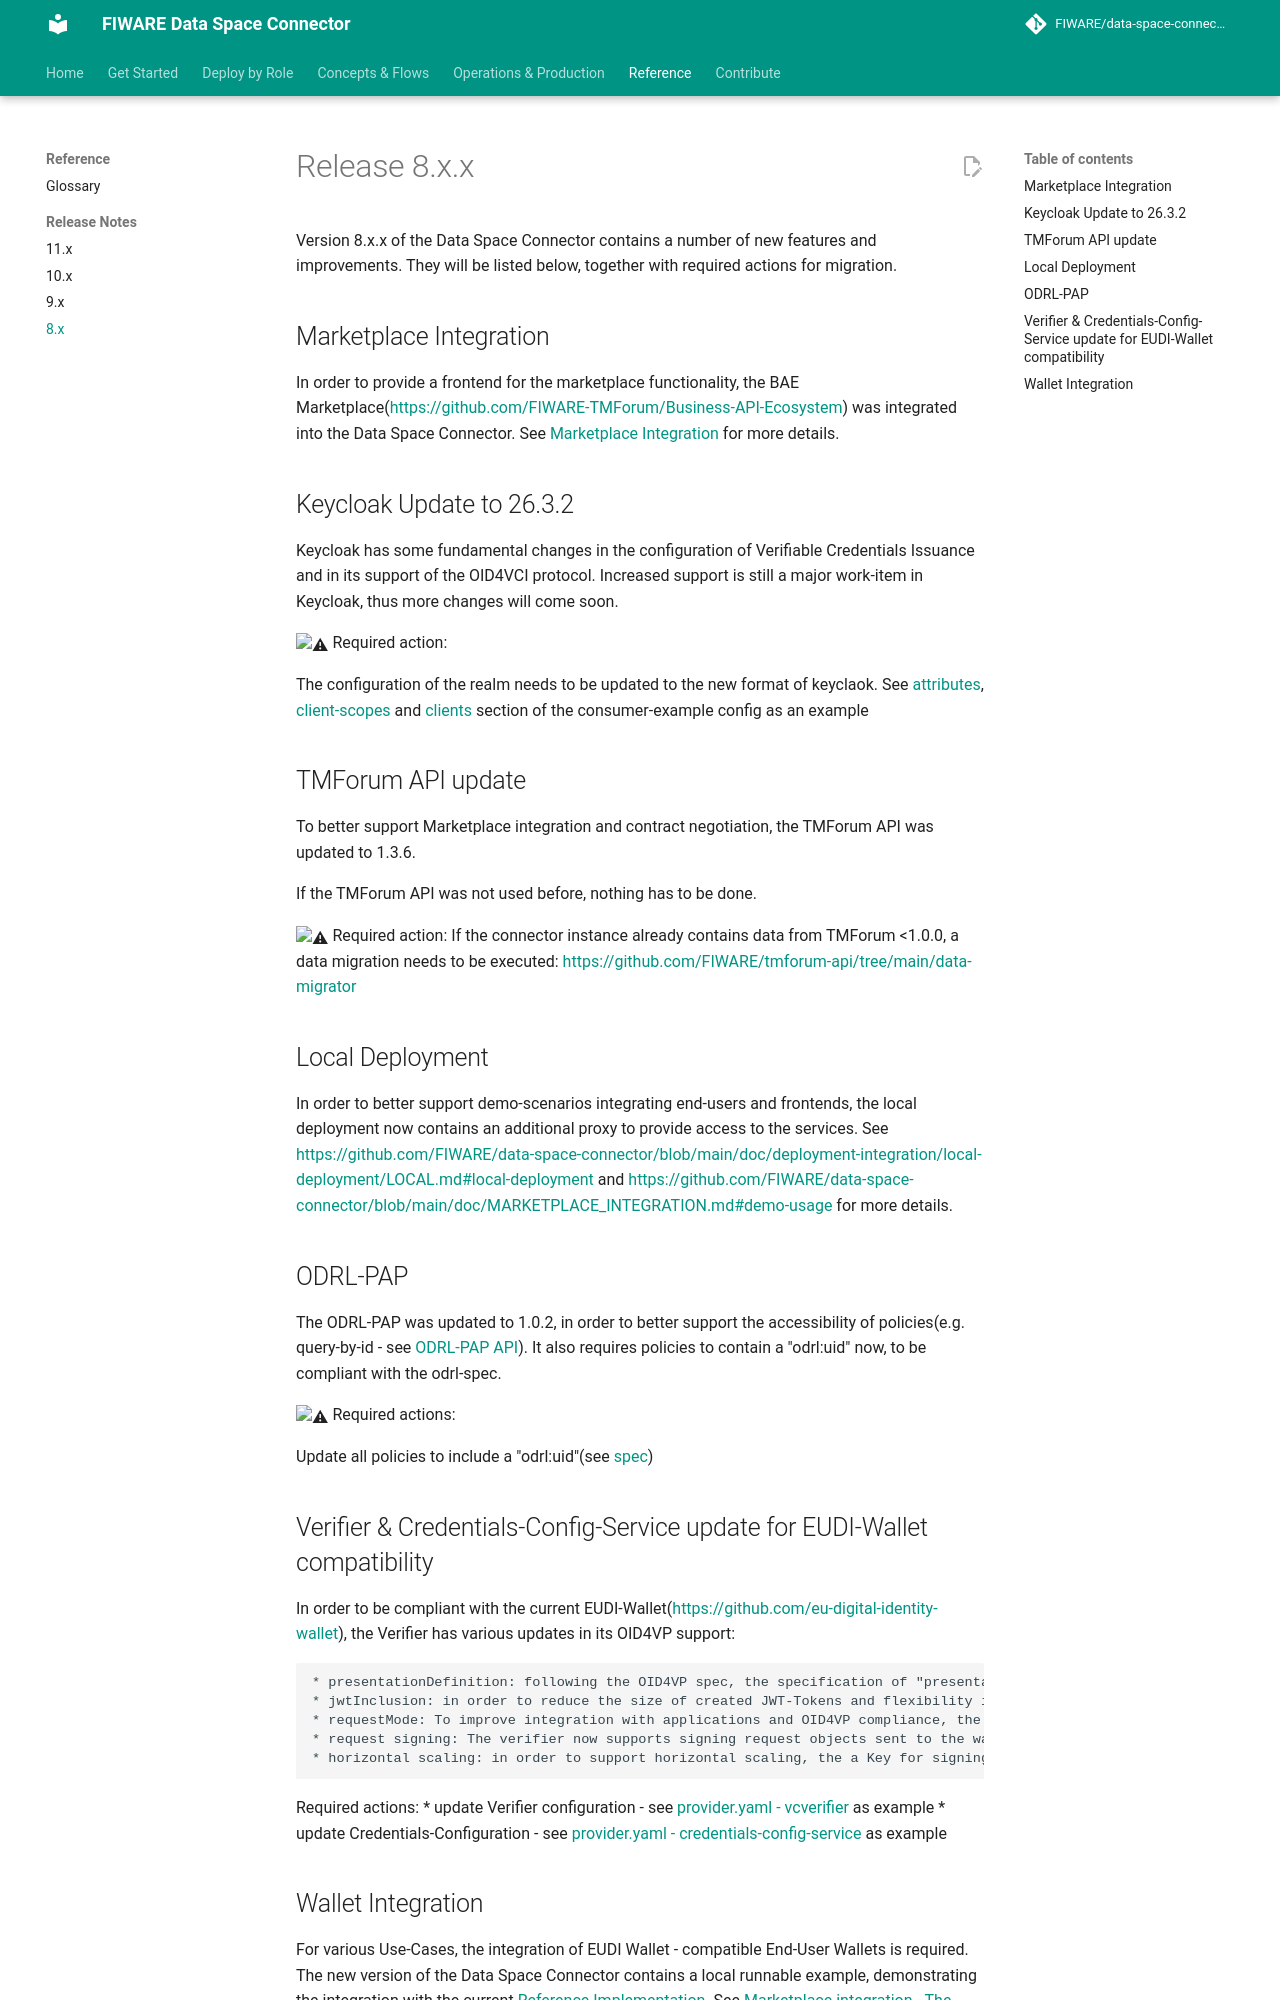

repository: FIWARE/data-space-connector · page: 11.48.7/release-notes/8-x/index.html · generator: mkdocs

# Release 8.x.x

Version 8.x.x of the Data Space Connector contains a number of new features and improvements. They will be listed below, together with required actions for migration.

## Marketplace Integration

In order to provide a frontend for the marketplace functionality, the BAE Marketplace(https://github.com/FIWARE-TMForum/Business-API-Ecosystem) was integrated into the Data Space Connector. See [Marketplace Integration](../MARKETPLACE_INTEGRATION.md) for more details.

## Keycloak Update to 26.3.2

Keycloak has some fundamental changes in the configuration of Verifiable Credentials Issuance and in its support of the OID4VCI protocol. Increased support is still a major work-item in Keycloak, thus more changes will come soon.


:warning: Required action:

The configuration of the realm needs to be updated to the new format of keyclaok. See [attributes](https://github.com/FIWARE-TMForum/Business-API-Ecosystem), [client-scopes](https://github.com/FIWARE/data-space-connector/blob/main/k3s/consumer.yaml#L352) and [clients](https://github.com/FIWARE/data-space-connector/blob/main/k3s/consumer.yaml#L667) section of the consumer-example config as an example

## TMForum API update

To better support Marketplace integration and contract negotiation, the TMForum API was updated to 1.3.6. 

If the TMForum API was not used before, nothing has to be done.

:warning: Required action:
If the connector instance already contains data from TMForum <1.0.0, a data migration needs to be executed: https://github.com/FIWARE/tmforum-api/tree/main/data-migrator

## Local Deployment

In order to better support demo-scenarios integrating end-users and frontends, the local deployment now contains an additional proxy to provide access to the services. See https://github.com/FIWARE/data-space-connector/blob/main/doc/deployment-integration/local-deployment/LOCAL.md#local-deployment and https://github.com/FIWARE/data-space-connector/blob/main/doc/MARKETPLACE_INTEGRATION.md#demo-usage for more details.

## ODRL-PAP

The ODRL-PAP was updated to 1.0.2, in order to better support the accessibility of policies(e.g. query-by-id - see [ODRL-PAP API](https://github.com/wistefan/odrl-pap/blob/main/api/odrl.yaml)). It also requires policies to contain a "odrl:uid" now, to be compliant with the odrl-spec.

:warning: Required actions:

Update all policies to include a "odrl:uid"(see [spec](https://www.w3.org/TR/odrl-model/#policy))

## Verifier & Credentials-Config-Service update for EUDI-Wallet compatibility

In order to be compliant with the current EUDI-Wallet(https://github.com/eu-digital-identity-wallet), the Verifier has various updates in its OID4VP support:

	* presentationDefinition: following the OID4VP spec, the specification of "presentationDefinition" is now supported. See [registration in the provider.yaml](https://github.com/FIWARE/data-space-connector/blob/main/k3s/provider.yaml#L148-L189) as an example
	* jwtInclusion: in order to reduce the size of created JWT-Tokens and flexibility in their structure, the inclusion of VC Claims into the JWT can now be configured. See [Credential-Config-Service API](https://github.com/FIWARE/credentials-config-service/blob/main/api/credentials-config-service.yaml#L225-L253)
	* requestMode: To improve integration with applications and OID4VP compliance, the verifier now supports(in addition to "urlEncoded") the request modes "byValue" and "byReference". See [VCVerifier](https://github.com/FIWARE/VCVerifier?tab=readme-ov-file#request-modes) for more details.  
	* request signing: The verifier now supports signing request objects sent to the wallet. See [Verifier Configuration](https://github.com/FIWARE/VCVerifier?tab=readme-ov-file#configuration) - "verifier.clientIdentification"
	* horizontal scaling: in order to support horizontal scaling, the a Key for signing the JWT's can be provided to the instances. See [Verifier Configuration](https://github.com/FIWARE/VCVerifier?tab=readme-ov-file#configuration) - "verifier.keyAlgorithm", "verifier.generateKey" and "verifier.keyPath"
    
Required actions:
	* update Verifier configuration - see [provider.yaml - vcverifier](https://github.com/FIWARE/data-space-connector/blob/main/k3s/provider.yaml#L239-L247) as example
	* update Credentials-Configuration - see [provider.yaml - credentials-config-service](https://github.com/FIWARE/data-space-connector/blob/main/k3s/provider.yaml#L148-L225) as example
